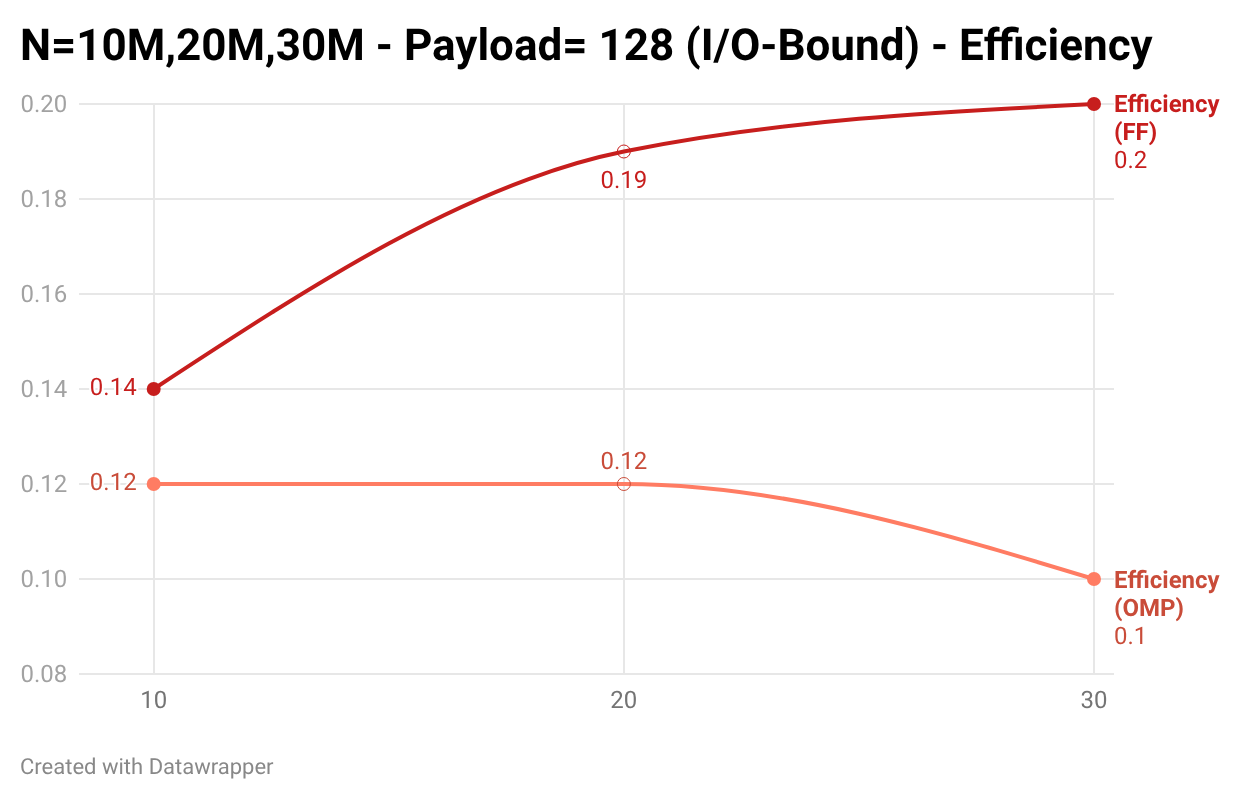

The data file committed next to this chart (first rows):
N (Millions), Efficiency (OMP), Efficiency (FF)
10, 0.12, 0.14
20, 0.12, 0.19
30, 0.10, 0.20
